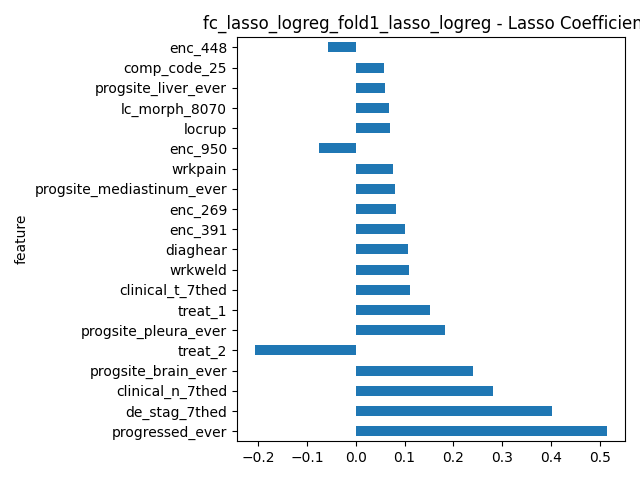

Data behind this chart, as committed beside it:
feature, importance, abs_importance
progressed_ever, 0.5157, 0.5157
de_stag_7thed, 0.4014, 0.4014
clinical_n_7thed, 0.2818, 0.2818
progsite_brain_ever, 0.2409, 0.2409
treat_2, -0.2077, 0.2077
progsite_pleura_ever, 0.1822, 0.1822
treat_1, 0.1516, 0.1516
clinical_t_7thed, 0.1119, 0.1119
wrkweld, 0.108, 0.108
diaghear, 0.1073, 0.1073
enc_391, 0.1016, 0.1016
enc_269, 0.08144, 0.08144
progsite_mediastinum_ever, 0.07941, 0.07941
wrkpain, 0.07688, 0.07688
enc_950, -0.07466, 0.07466
locrup, 0.0696, 0.0696
lc_morph_8070, 0.0687, 0.0687
progsite_liver_ever, 0.05994, 0.05994
comp_code_25, 0.05839, 0.05839
enc_448, -0.05799, 0.05799
treatnum_206, -0.05548, 0.05548
comp_code_1, 0.05038, 0.05038
cigsmok, 0.04567, 0.04567
loclmsb, -0.03521, 0.03521
diagstro, 0.03511, 0.03511
treatnum_102, 0.03469, 0.03469
de_type_8250.0, -0.02866, 0.02866
loclup, -0.02419, 0.02419
comp_code_23, -0.02415, 0.02415
enc_54, -0.01825, 0.01825
enc_164, 0.01671, 0.01671
de_type_8070.0, 0.01626, 0.01626
loclhil, -0.0152, 0.0152
comp_code_5, 0.01502, 0.01502
valcsg, 0.01301, 0.01301
lesionsize, 0.007521, 0.007521
locoth, -0.006906, 0.006906
enc_273, 0.005399, 0.005399
enc_939, 0.003913, 0.003913
enc_325, 0.00313, 0.00313
comp_code_34, 0.002321, 0.002321
race_4, 0.002209, 0.002209
enc_611, 0.0, 0.0
enc_612, 0.0, 0.0
enc_613, 0.0, 0.0
enc_573, 0.0, 0.0
enc_572, 0.0, 0.0
enc_571, 0.0, 0.0
enc_614, 0.0, 0.0
enc_615, 0.0, 0.0
enc_616, 0.0, 0.0
enc_570, 0.0, 0.0
enc_569, 0.0, 0.0
enc_617, 0.0, 0.0
enc_618, 0.0, 0.0
enc_619, 0.0, 0.0
enc_568, 0.0, 0.0
enc_586, 0.0, 0.0
enc_628, 0.0, 0.0
enc_585, 0.0, 0.0
... 1,196 more rows
